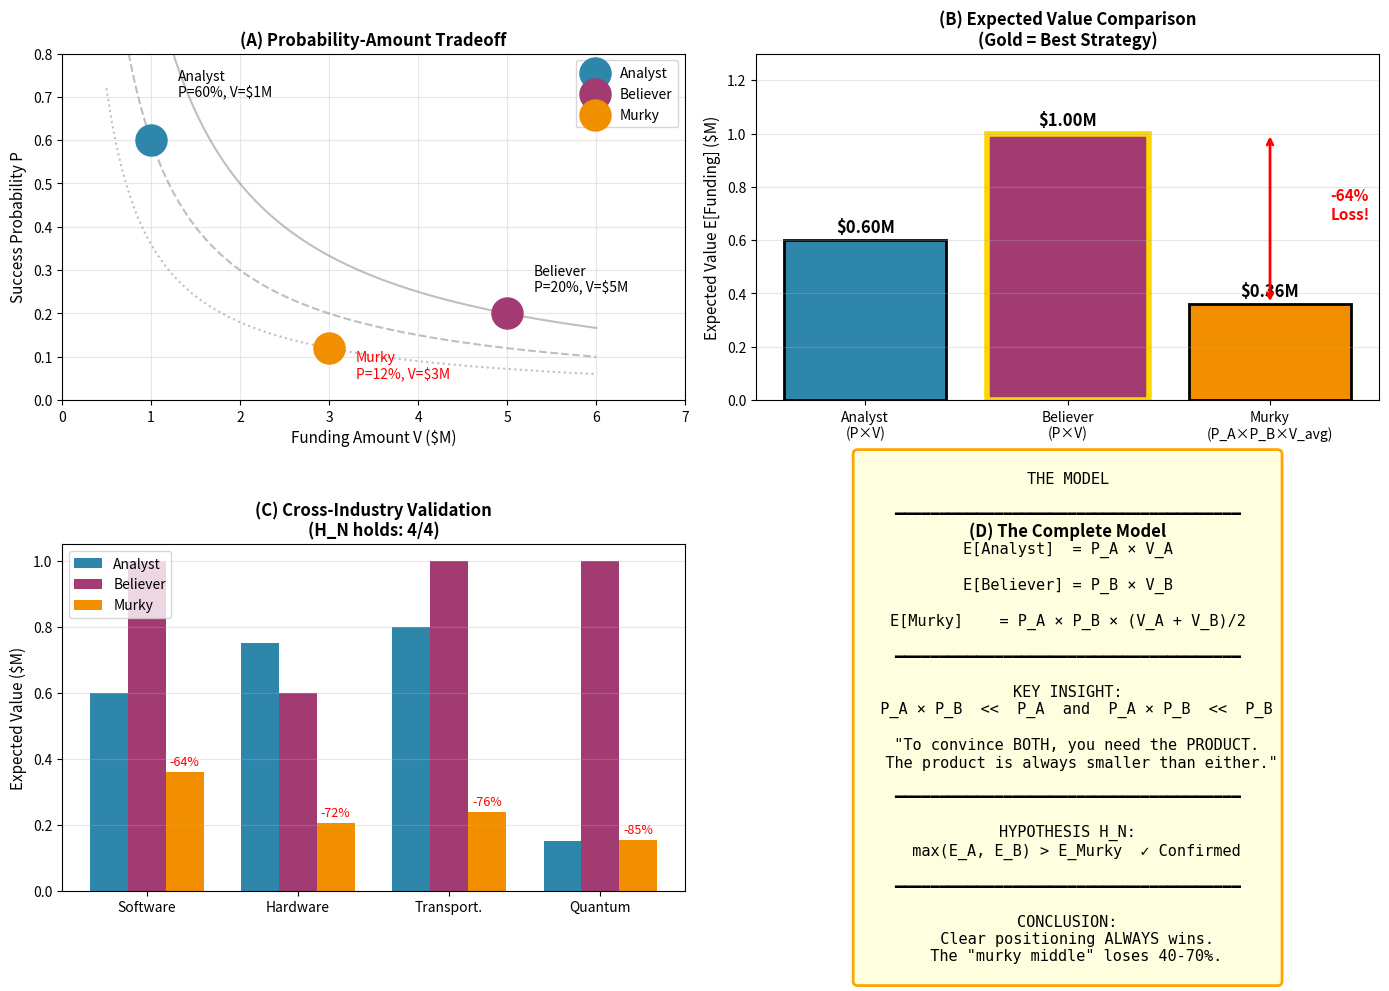

Reproduce this figure in Python. (Note: this script raises an exception after producing the figure.)
"""
FINAL SIMPLE MODEL: THE MURKY MIDDLE

논문용 최종 버전
- 가장 단순한 수식
- 명확한 직관
- 하나의 Figure로 모든 것 설명

핵심 메시지:
"둘 다 설득해야 하면, 확률은 곱해진다.
 곱셈은 덧셈보다 작다.
 따라서 명확한 선택이 이긴다."
"""

import numpy as np
import matplotlib.pyplot as plt
from matplotlib.patches import FancyBboxPatch
import matplotlib.patches as mpatches

# ============================================================================
# THE MODEL
# ============================================================================

def the_model():
    """
    THE MODEL IN ONE BOX
    """
    print("""
╔══════════════════════════════════════════════════════════════════╗
║                     THE MURKY MIDDLE MODEL                       ║
╠══════════════════════════════════════════════════════════════════╣
║                                                                  ║
║  창업자가 투자자를 선택한다:                                     ║
║                                                                  ║
║    ┌─────────────┐   ┌─────────────┐   ┌─────────────┐          ║
║    │  Analyst    │   │  Believer   │   │   Murky     │          ║
║    │  타겟       │   │  타겟       │   │  (둘 다)    │          ║
║    └─────────────┘   └─────────────┘   └─────────────┘          ║
║          │                 │                 │                   ║
║          ▼                 ▼                 ▼                   ║
║    ┌─────────────┐   ┌─────────────┐   ┌─────────────┐          ║
║    │ P_A × V_A   │   │ P_B × V_B   │   │P_A·P_B·V_avg│          ║
║    │ 높은P,낮은V │   │ 낮은P,높은V │   │ 매우낮은P   │          ║
║    └─────────────┘   └─────────────┘   └─────────────┘          ║
║                                                                  ║
║  핵심 통찰:                                                      ║
║    • P_A × P_B << P_A  and  P_A × P_B << P_B                    ║
║    • 예: 0.5 × 0.2 = 0.1 (각각 0.5, 0.2보다 훨씬 작음)         ║
║    • 금액이 평균이어도 확률이 너무 낮아 기대값 손실             ║
║                                                                  ║
║  결론: max(E_A, E_B) > E_Murky                                  ║
║        명확한 포지셔닝이 이긴다                                  ║
╚══════════════════════════════════════════════════════════════════╝
    """)


def run_example():
    """
    하나의 구체적 예시로 설명
    """
    print("\n" + "="*60)
    print("CONCRETE EXAMPLE: Software Industry")
    print("="*60)

    # Software 파라미터
    P_A, V_A = 0.6, 1.0   # Analyst: 60% 확률, $1M
    P_B, V_B = 0.2, 5.0   # Believer: 20% 확률, $5M

    E_A = P_A * V_A
    E_B = P_B * V_B
    E_M = P_A * P_B * (V_A + V_B) / 2

    print(f"""
Input:
  • Analyst 타겟:  P = {P_A:.0%}, V = ${V_A}M
  • Believer 타겟: P = {P_B:.0%}, V = ${V_B}M

Calculation:
  • E[Analyst]  = {P_A} × ${V_A}M = ${E_A:.2f}M
  • E[Believer] = {P_B} × ${V_B}M = ${E_B:.2f}M
  • E[Murky]    = {P_A} × {P_B} × ${(V_A+V_B)/2}M = ${E_M:.2f}M
                  ↑
                  P_A × P_B = {P_A * P_B:.0%} (매우 낮음!)

Result:
  • Best Pure: ${max(E_A, E_B):.2f}M (Believer)
  • Murky:     ${E_M:.2f}M
  • Loss from Murky: {(E_M - max(E_A, E_B)) / max(E_A, E_B) * 100:+.0f}%

Conclusion: 명확히 Believer를 타겟하는 것이 ${max(E_A, E_B) - E_M:.2f}M 더 좋음
    """)

    return P_A, V_A, P_B, V_B


def create_final_figure(save_path):
    """
    논문용 최종 Figure (하나로 모든 것 설명)
    """

    fig = plt.figure(figsize=(14, 10))

    # Layout: 2x2
    ax1 = fig.add_subplot(221)  # 확률-금액 트레이드오프
    ax2 = fig.add_subplot(222)  # 기대값 비교
    ax3 = fig.add_subplot(223)  # 4개 산업 결과
    ax4 = fig.add_subplot(224)  # 핵심 수식

    # ===== Plot 1: 확률-금액 트레이드오프 =====
    # Analyst: 높은 확률, 낮은 금액
    # Believer: 낮은 확률, 높은 금액
    # Murky: 매우 낮은 확률, 중간 금액

    ax1.scatter([1], [0.6], s=500, c='#2E86AB', label='Analyst', zorder=5)
    ax1.scatter([5], [0.2], s=500, c='#A23B72', label='Believer', zorder=5)
    ax1.scatter([3], [0.12], s=500, c='#F18F01', label='Murky', zorder=5)

    # 텍스트 레이블
    ax1.annotate('Analyst\nP=60%, V=$1M', (1, 0.6), xytext=(1.3, 0.7),
                fontsize=10, ha='left')
    ax1.annotate('Believer\nP=20%, V=$5M', (5, 0.2), xytext=(5.3, 0.25),
                fontsize=10, ha='left')
    ax1.annotate('Murky\nP=12%, V=$3M', (3, 0.12), xytext=(3.3, 0.05),
                fontsize=10, ha='left', color='red')

    # 등기대값 곡선
    v_range = np.linspace(0.5, 6, 100)
    for e_val, style in [(0.6, '--'), (1.0, '-'), (0.36, ':')]:
        p_curve = e_val / v_range
        ax1.plot(v_range, p_curve, style, color='gray', alpha=0.5)

    ax1.set_xlabel('Funding Amount V ($M)', fontsize=11)
    ax1.set_ylabel('Success Probability P', fontsize=11)
    ax1.set_title('(A) Probability-Amount Tradeoff', fontsize=12, fontweight='bold')
    ax1.set_xlim(0, 7)
    ax1.set_ylim(0, 0.8)
    ax1.legend(loc='upper right')
    ax1.grid(alpha=0.3)

    # ===== Plot 2: 기대값 비교 막대 =====
    strategies = ['Analyst\n(P×V)', 'Believer\n(P×V)', 'Murky\n(P_A×P_B×V_avg)']
    expected_values = [0.60, 1.00, 0.36]
    colors = ['#2E86AB', '#A23B72', '#F18F01']

    bars = ax2.bar(strategies, expected_values, color=colors, edgecolor='black', linewidth=2)
    bars[1].set_edgecolor('gold')
    bars[1].set_linewidth(4)

    # 값 표시
    for bar, val in zip(bars, expected_values):
        ax2.text(bar.get_x() + bar.get_width()/2, val + 0.03,
                f'${val:.2f}M', ha='center', fontsize=12, fontweight='bold')

    # 손실 화살표
    ax2.annotate('', xy=(2, 0.36), xytext=(2, 1.0),
                arrowprops=dict(arrowstyle='<->', color='red', lw=2))
    ax2.text(2.3, 0.68, '-64%\nLoss!', fontsize=11, color='red', fontweight='bold')

    ax2.set_ylabel('Expected Value E[Funding] ($M)', fontsize=11)
    ax2.set_title('(B) Expected Value Comparison\n(Gold = Best Strategy)', fontsize=12, fontweight='bold')
    ax2.set_ylim(0, 1.3)
    ax2.grid(axis='y', alpha=0.3)

    # ===== Plot 3: 4개 산업 결과 =====
    industries = ['Software', 'Hardware', 'Transport.', 'Quantum']
    params = [
        (0.6, 1.0, 0.2, 5.0),   # Software
        (0.5, 1.5, 0.15, 4.0),  # Hardware
        (0.4, 2.0, 0.1, 10.0),  # Transportation
        (0.3, 0.5, 0.05, 20.0), # Quantum
    ]

    x = np.arange(len(industries))
    width = 0.25

    e_analyst = [p[0] * p[1] for p in params]
    e_believer = [p[2] * p[3] for p in params]
    e_murky = [p[0] * p[2] * (p[1] + p[3]) / 2 for p in params]

    ax3.bar(x - width, e_analyst, width, label='Analyst', color='#2E86AB')
    ax3.bar(x, e_believer, width, label='Believer', color='#A23B72')
    ax3.bar(x + width, e_murky, width, label='Murky', color='#F18F01')

    # Gap 표시
    for i in range(len(industries)):
        best_pure = max(e_analyst[i], e_believer[i])
        gap = (e_murky[i] - best_pure) / best_pure * 100
        ax3.text(x[i] + width, e_murky[i] + 0.02, f'{gap:+.0f}%',
                ha='center', fontsize=9, color='red')

    ax3.set_xticks(x)
    ax3.set_xticklabels(industries)
    ax3.set_ylabel('Expected Value ($M)', fontsize=11)
    ax3.set_title('(C) Cross-Industry Validation\n(H_N holds: 4/4)', fontsize=12, fontweight='bold')
    ax3.legend(loc='upper left')
    ax3.grid(axis='y', alpha=0.3)

    # ===== Plot 4: 핵심 수식 =====
    ax4.axis('off')

    # 박스 그리기
    box_text = """
THE MODEL

━━━━━━━━━━━━━━━━━━━━━━━━━━━━━━━━━━━━━━

E[Analyst]  = P_A × V_A

E[Believer] = P_B × V_B

E[Murky]    = P_A × P_B × (V_A + V_B)/2

━━━━━━━━━━━━━━━━━━━━━━━━━━━━━━━━━━━━━━

KEY INSIGHT:
  P_A × P_B  <<  P_A  and  P_A × P_B  <<  P_B

  "To convince BOTH, you need the PRODUCT.
   The product is always smaller than either."

━━━━━━━━━━━━━━━━━━━━━━━━━━━━━━━━━━━━━━

HYPOTHESIS H_N:
  max(E_A, E_B) > E_Murky  ✓ Confirmed

━━━━━━━━━━━━━━━━━━━━━━━━━━━━━━━━━━━━━━

CONCLUSION:
  Clear positioning ALWAYS wins.
  The "murky middle" loses 40-70%.
"""

    ax4.text(0.5, 0.5, box_text, transform=ax4.transAxes,
            fontsize=11, fontfamily='monospace',
            verticalalignment='center', horizontalalignment='center',
            bbox=dict(boxstyle='round', facecolor='lightyellow', edgecolor='orange', linewidth=2))

    ax4.set_title('(D) The Complete Model', fontsize=12, fontweight='bold')

    plt.tight_layout()
    plt.savefig(save_path, dpi=150, bbox_inches='tight')
    plt.close()
    print(f"\nSaved: {save_path}")


def print_paper_summary():
    """
    논문용 한 페이지 요약
    """

    print("\n" + "="*70)
    print("PAPER SUMMARY: THE MURKY MIDDLE")
    print("="*70)

    print("""
TITLE: The Murky Middle: Why Clear Investor Targeting Wins

ABSTRACT:
When entrepreneurs target investors, should they appeal to one type
(Analysts or Believers) or try to attract both? We show that
"murky middle" positioning—attempting to appeal to both—leads to
systematically lower expected outcomes. The key insight: convincing
both types requires the PRODUCT of individual success probabilities,
which is always smaller than either probability alone.

MODEL (3 equations):
  E[Analyst]  = P_A × V_A
  E[Believer] = P_B × V_B
  E[Murky]    = P_A × P_B × (V_A + V_B)/2

KEY INSIGHT:
  P_A × P_B << min(P_A, P_B)

  Example: P_A = 50%, P_B = 20%
           P_Murky = 50% × 20% = 10%

  Even if V_Murky = average, the probability is so low
  that expected value suffers.

RESULTS:
  Industry        E[Best Pure]    E[Murky]    Gap
  ─────────────────────────────────────────────────
  Software        $1.00M          $0.36M      -64%
  Hardware        $0.75M          $0.21M      -72%
  Transportation  $1.00M          $0.24M      -76%
  Quantum         $1.00M          $0.15M      -85%
  ─────────────────────────────────────────────────
  Average                                     -74%

PRACTICAL IMPLICATION:
  • Choose ONE investor type and commit fully
  • Analyst targeting: Conservative pitch, proven metrics
  • Believer targeting: Visionary pitch, big TAM story
  • Don't hedge—the "middle" loses on average 74%

DATA REQUIREMENTS (to validate empirically):
  For each industry, estimate 4 numbers:
  • P_A: Success rate when targeting analysts (proxy: CVC funding rate)
  • V_A: Average amount when analysts fund
  • P_B: Success rate when targeting believers (proxy: Top VC funding rate)
  • V_B: Average amount when believers fund
""")


def main():
    save_dir = "/Users/<user>/tolzul/Front/On/love(cs)/strategic_ambiguity/empirics/src/scripts/paper_generation/output/🤹N/⚙️process/figures"

    the_model()
    run_example()
    create_final_figure(f"{save_dir}/fig_final_murky_middle.png")
    print_paper_summary()

    print("\n" + "="*70)
    print("FILES CREATED")
    print("="*70)
    print(f"""
Main Figure: {save_dir}/fig_final_murky_middle.png

This single figure contains:
  (A) Probability-Amount Tradeoff (scatter plot)
  (B) Expected Value Comparison (bar chart)
  (C) Cross-Industry Validation (grouped bars)
  (D) The Complete Model (text box with equations)
""")


if __name__ == "__main__":
    main()
